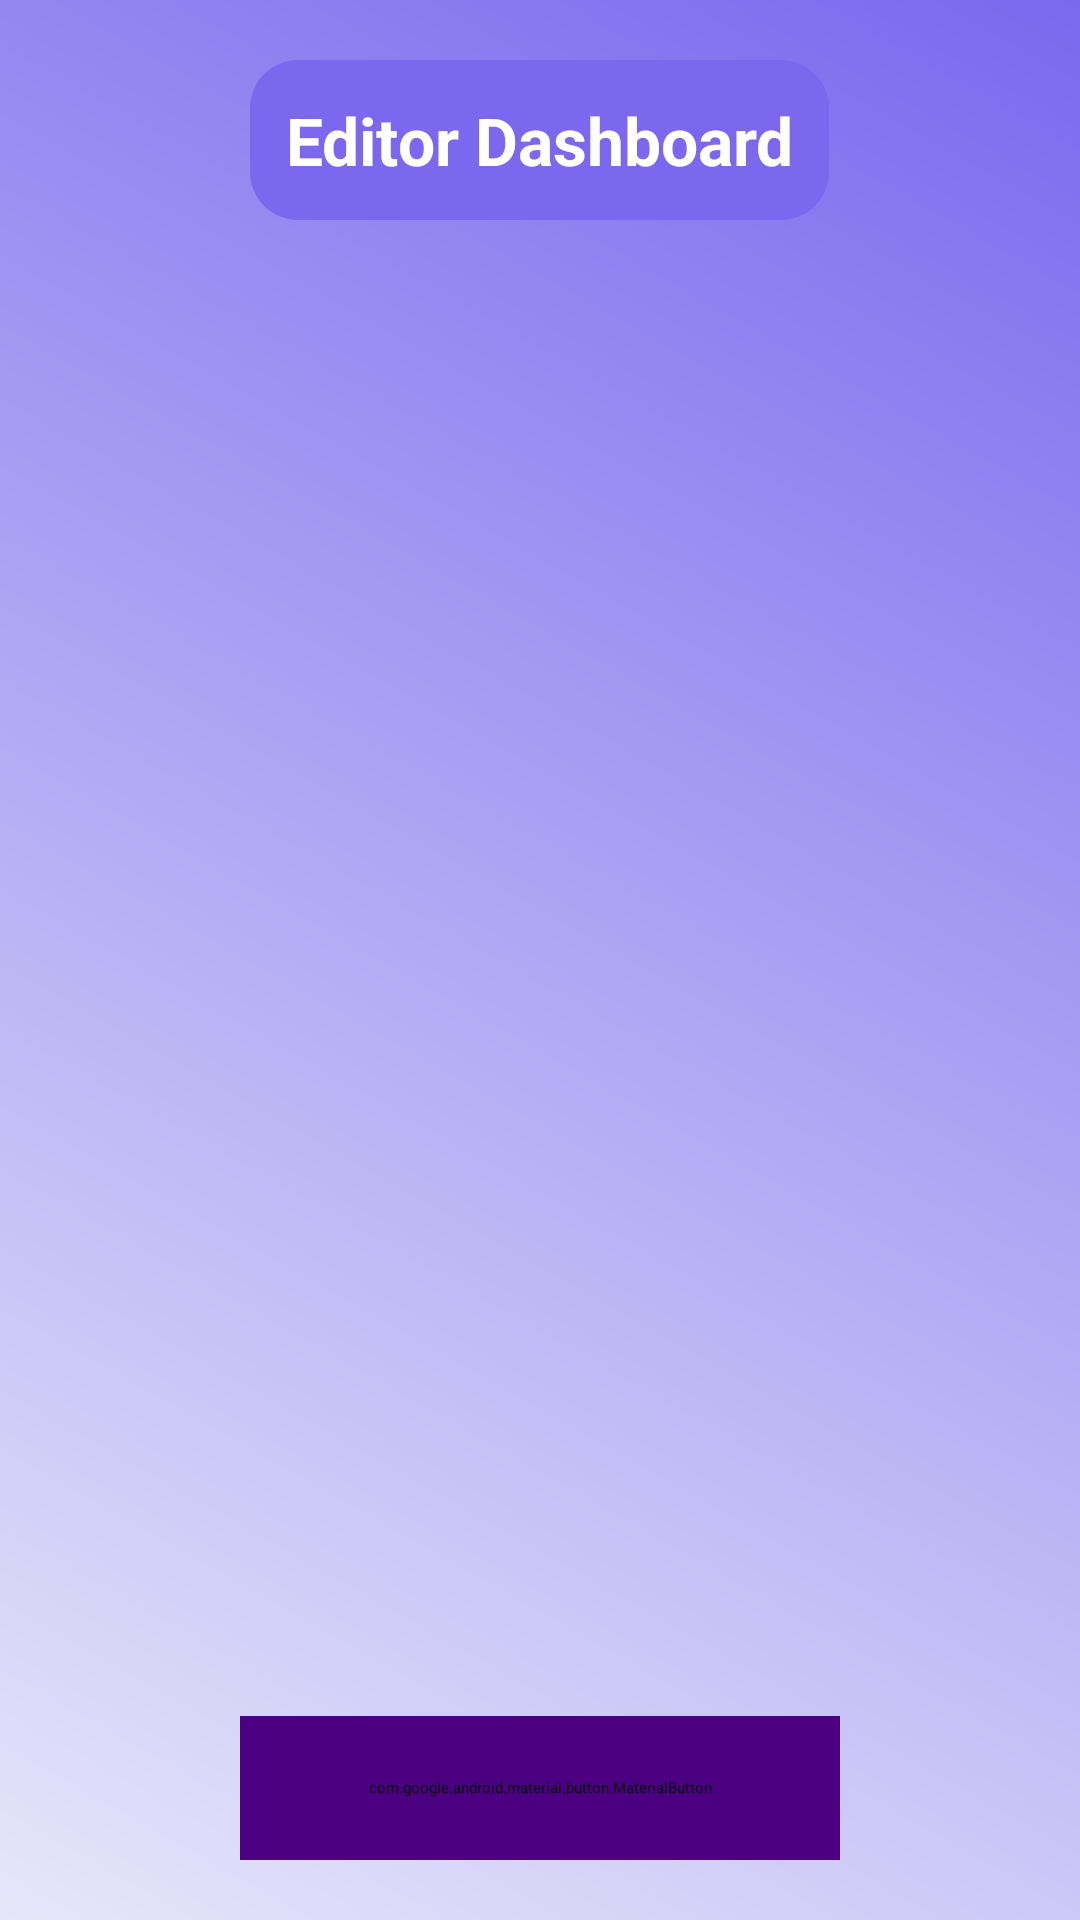

Layout XML and referenced resources for this Android screen:
<!-- AndroidManifest.xml: application theme Theme.NewsAgencyProject -->
<!-- res/layout/activity_editor.xml -->
<?xml version="1.0" encoding="utf-8"?>
<LinearLayout xmlns:android="http://schemas.android.com/apk/res/android"
    xmlns:app="http://schemas.android.com/apk/res-auto"
    xmlns:tools="http://schemas.android.com/tools"
    android:id="@+id/main"
    android:layout_width="match_parent"
    android:layout_height="match_parent"
    android:orientation="vertical"
    android:padding="20dp"
    android:background="@drawable/gradient_bg"
    tools:context=".EditorActivity">

    
    <TextView
        android:layout_width="wrap_content"
        android:layout_height="wrap_content"
        android:text="Editor Dashboard"
        android:textSize="22sp"
        android:textStyle="bold"
        android:textColor="@color/white"
        android:layout_gravity="center_horizontal"
        android:paddingBottom="12dp"
        android:background="@drawable/title_background"
        android:padding="12dp"
        android:elevation="8dp"/>

    
    <androidx.recyclerview.widget.RecyclerView
        android:id="@+id/recyclerView"
        android:layout_width="match_parent"
        android:layout_height="0dp"
        android:layout_weight="1"
        android:nestedScrollingEnabled="true"
        android:background="@android:color/transparent"
        android:padding="8dp"
        android:elevation="6dp"/>

    
    <View
        android:layout_width="match_parent"
        android:layout_height="16dp" />

    
    <com.google.android.material.button.MaterialButton
        android:id="@+id/buttonLogout"
        android:layout_width="200dp"
        android:layout_height="48dp"
        android:text="Logout"
        android:textSize="16sp"
        android:textStyle="bold"
        android:textColor="@color/white"
        android:backgroundTint="@color/deep_purple"
        android:layout_gravity="center"
        app:cornerRadius="32dp"
        android:elevation="10dp"
        android:shadowColor="@color/black"/>

</LinearLayout>
<!-- resources referenced by this layout -->
<resources>
  <color name="black">#FF000000</color>
  <color name="deep_purple">#4B0082</color>
  <color name="white">#FFFFFFFF</color>
  <!-- drawable gradient_bg (drawable) -->
  <?xml version="1.0" encoding="utf-8"?>
  <layer-list xmlns:android="http://schemas.android.com/apk/res/android">
      <item>
          <shape android:shape="rectangle">
              <gradient
                  android:angle="45"
                  android:startColor="#E6E6FA"
              android:endColor="#7B68EE"
              android:type="linear"/>
          </shape>
      </item>
  </layer-list>
  <!-- drawable title_background (drawable) -->
  <?xml version="1.0" encoding="utf-8"?>
  <shape xmlns:android="http://schemas.android.com/apk/res/android"
      android:shape="rectangle">
      <solid android:color="#7B68EE"/>
      <corners android:radius="16dp"/>
      <padding android:bottom="4dp"/>
      <shadowColor android:color="#5D4DCC"/>
  </shape>
</resources>
